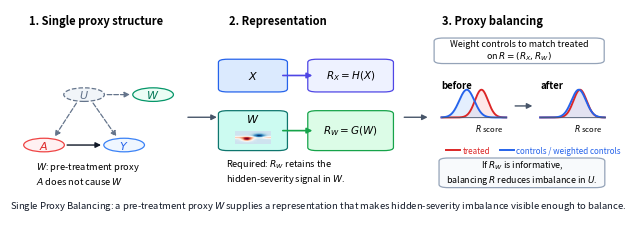

Python code for this plot: (Note: this script raises an exception after producing the figure.)
#!/usr/bin/env python3
"""Compact NSF-style schematic for Single Proxy Balancing."""

from __future__ import annotations

from pathlib import Path

import matplotlib.pyplot as plt
import numpy as np
from matplotlib.patches import Circle, FancyArrowPatch, FancyBboxPatch


OUT_DIR = Path("/tmp")


def severity_image(side: int = 28) -> np.ndarray:
    grid = np.linspace(-1.0, 1.0, side)
    xx, yy = np.meshgrid(grid, grid)
    blob_pos = np.exp(-((xx + 0.35) ** 2 + (yy - 0.25) ** 2) / 0.08)
    blob_neg = np.exp(-((xx - 0.35) ** 2 + (yy + 0.25) ** 2) / 0.10)
    ridge = 0.45 * np.exp(-(yy**2) / 0.035)
    img = blob_pos - 0.80 * blob_neg + ridge
    img -= img.mean()
    return img / np.max(np.abs(img))


def arrow(ax, xy1, xy2, color="#334155", lw=1.0, dashed=False, rad=0.0):
    patch = FancyArrowPatch(
        xy1,
        xy2,
        arrowstyle="-|>",
        mutation_scale=8,
        linewidth=lw,
        linestyle="--" if dashed else "-",
        color=color,
        connectionstyle=f"arc3,rad={rad}",
        shrinkA=2,
        shrinkB=2,
    )
    ax.add_patch(patch)
    return patch


def box(ax, x, y, w, h, text="", fc="white", ec="#94a3b8", lw=0.9, fs=7.2, weight=None):
    patch = FancyBboxPatch(
        (x, y),
        w,
        h,
        boxstyle="round,pad=0.012,rounding_size=0.015",
        facecolor=fc,
        edgecolor=ec,
        linewidth=lw,
    )
    ax.add_patch(patch)
    if text:
        ax.text(x + w / 2, y + h / 2, text, ha="center", va="center", fontsize=fs, weight=weight)
    return patch


def node(ax, x, y, text, fc="white", ec="#334155", color="#111827", dashed=False):
    circ = Circle((x, y), 0.033, facecolor=fc, edgecolor=ec, linewidth=0.9, linestyle="--" if dashed else "-")
    ax.add_patch(circ)
    ax.text(x, y, text, ha="center", va="center", fontsize=8.0, color=color)
    return circ


def mini_distribution(ax, x, y, w, h, title, after=False):
    xx = np.linspace(-3.2, 3.2, 200)
    treated = np.exp(-0.5 * ((xx - 0.75) / 0.65) ** 2)
    control = np.exp(-0.5 * ((xx + 0.70) / 0.75) ** 2)
    weighted = np.exp(-0.5 * ((xx - 0.62) / 0.72) ** 2)
    treated /= treated.max()
    control /= control.max()
    weighted /= weighted.max()
    to_x = x + w * (xx - xx.min()) / (xx.max() - xx.min())
    base = y + 0.18 * h
    amp = 0.55 * h
    ax.plot(to_x, base + amp * treated, color="#dc2626", lw=1.35)
    ax.plot(to_x, base + amp * (weighted if after else control), color="#2563eb", lw=1.35)
    ax.fill_between(to_x, base, base + amp * treated, color="#fecaca", alpha=0.42)
    ax.fill_between(to_x, base, base + amp * (weighted if after else control), color="#bfdbfe", alpha=0.42)
    ax.plot([x, x + w], [base, base], color="#475569", lw=0.55)
    ax.text(x, y + h - 0.018, title, ha="left", va="top", fontsize=6.9, weight="bold")
    ax.text(x + w - 0.004, base - 0.025, "$R$ score", ha="right", va="top", fontsize=5.6)


def main() -> None:
    img = severity_image()
    fig, ax = plt.subplots(figsize=(6.95, 2.08), dpi=300)
    ax.set_xlim(0, 1)
    ax.set_ylim(0, 1)
    ax.axis("off")

    # Three compact regions, with Figure-7-like DAG as the first region.
    ax.text(0.030, 0.925, "1. Single proxy structure", fontsize=8.0, weight="bold", ha="left")
    node(ax, 0.120, 0.585, "$U$", fc="#f1f5f9", ec="#64748b", color="#64748b", dashed=True)
    node(ax, 0.055, 0.340, "$A$", fc="#fff1f2", ec="#ef4444", color="#dc2626")
    node(ax, 0.185, 0.340, "$Y$", fc="#eff6ff", ec="#3b82f6", color="#2563eb")
    node(ax, 0.232, 0.585, "$W$", fc="#ecfdf5", ec="#059669", color="#047857")
    arrow(ax, (0.088, 0.340), (0.152, 0.340), color="#111827", lw=1.0)
    arrow(ax, (0.110, 0.555), (0.070, 0.370), color="#64748b", lw=0.9, dashed=True)
    arrow(ax, (0.132, 0.555), (0.175, 0.370), color="#64748b", lw=0.9, dashed=True)
    arrow(ax, (0.153, 0.585), (0.199, 0.585), color="#64748b", lw=0.9, dashed=True)
    ax.text(0.042, 0.150, "$W$: pre-treatment proxy\n$A$ does not cause $W$", fontsize=6.7, ha="left")

    arrow(ax, (0.284, 0.475), (0.340, 0.475), color="#475569", lw=1.0)

    # Representation region.
    ax.text(0.355, 0.925, "2. Representation", fontsize=8.0, weight="bold", ha="left")
    box(ax, 0.350, 0.610, 0.088, 0.135, "$X$", fc="#dbeafe", ec="#2563eb", fs=8.0)
    box(ax, 0.350, 0.325, 0.088, 0.170, "", fc="#ccfbf1", ec="#0f766e")
    ax.text(0.394, 0.470, "$W$", fontsize=8.0, ha="center", va="center")
    ax.imshow(img, cmap="RdBu_r", extent=(0.365, 0.423, 0.345, 0.405), zorder=4, aspect="auto")
    box(ax, 0.495, 0.610, 0.115, 0.135, "$R_X=H(X)$", fc="#eef2ff", ec="#4f46e5", fs=7.5)
    box(ax, 0.495, 0.325, 0.115, 0.170, "$R_W=G(W)$", fc="#dcfce7", ec="#16a34a", fs=7.5)
    arrow(ax, (0.438, 0.678), (0.495, 0.678), color="#4f46e5", lw=1.2)
    arrow(ax, (0.438, 0.410), (0.495, 0.410), color="#16a34a", lw=1.2)
    ax.text(
        0.350,
        0.165,
        "Required: $R_W$ retains the\nhidden-severity signal in $W$.",
        fontsize=6.6,
        ha="left",
    )

    arrow(ax, (0.635, 0.475), (0.682, 0.475), color="#475569", lw=1.0)

    # Balancing region: before/after distribution match.
    ax.text(0.700, 0.925, "3. Proxy balancing", fontsize=8.0, weight="bold", ha="left")
    box(
        ax,
        0.700,
        0.748,
        0.252,
        0.100,
        "Weight controls to match treated\non $R=(R_X,R_W)$",
        fc="#ffffff",
        ec="#94a3b8",
        fs=6.4,
    )
    mini_distribution(ax, 0.700, 0.430, 0.105, 0.245, "before", after=False)
    arrow(ax, (0.815, 0.530), (0.852, 0.530), color="#475569", lw=1.0)
    mini_distribution(ax, 0.860, 0.430, 0.105, 0.245, "after", after=True)
    ax.plot([0.708, 0.730], [0.314, 0.314], color="#dc2626", lw=1.4)
    ax.text(0.734, 0.314, "treated", color="#dc2626", fontsize=5.8, va="center")
    ax.plot([0.795, 0.817], [0.314, 0.314], color="#2563eb", lw=1.4)
    ax.text(0.821, 0.314, "controls / weighted controls", color="#2563eb", fontsize=5.8, va="center")
    box(
        ax,
        0.708,
        0.145,
        0.245,
        0.120,
        "If $R_W$ is informative,\nbalancing $R$ reduces imbalance in $U$.",
        fc="#f8fafc",
        ec="#94a3b8",
        fs=6.4,
    )

    ax.text(
        0.500,
        0.035,
        "Single Proxy Balancing: a pre-treatment proxy $W$ supplies a representation that makes hidden-severity imbalance visible enough to balance.",
        fontsize=6.8,
        ha="center",
        color="#111827",
    )

    fig.tight_layout(pad=0.08)
    fig.savefig(OUT_DIR / "single_proxy_balancing_schematic_v2.pdf")
    fig.savefig(OUT_DIR / "single_proxy_balancing_schematic_v2.png", dpi=340)
    print(OUT_DIR / "single_proxy_balancing_schematic_v2.pdf")
    print(OUT_DIR / "single_proxy_balancing_schematic_v2.png")


if __name__ == "__main__":
    main()
